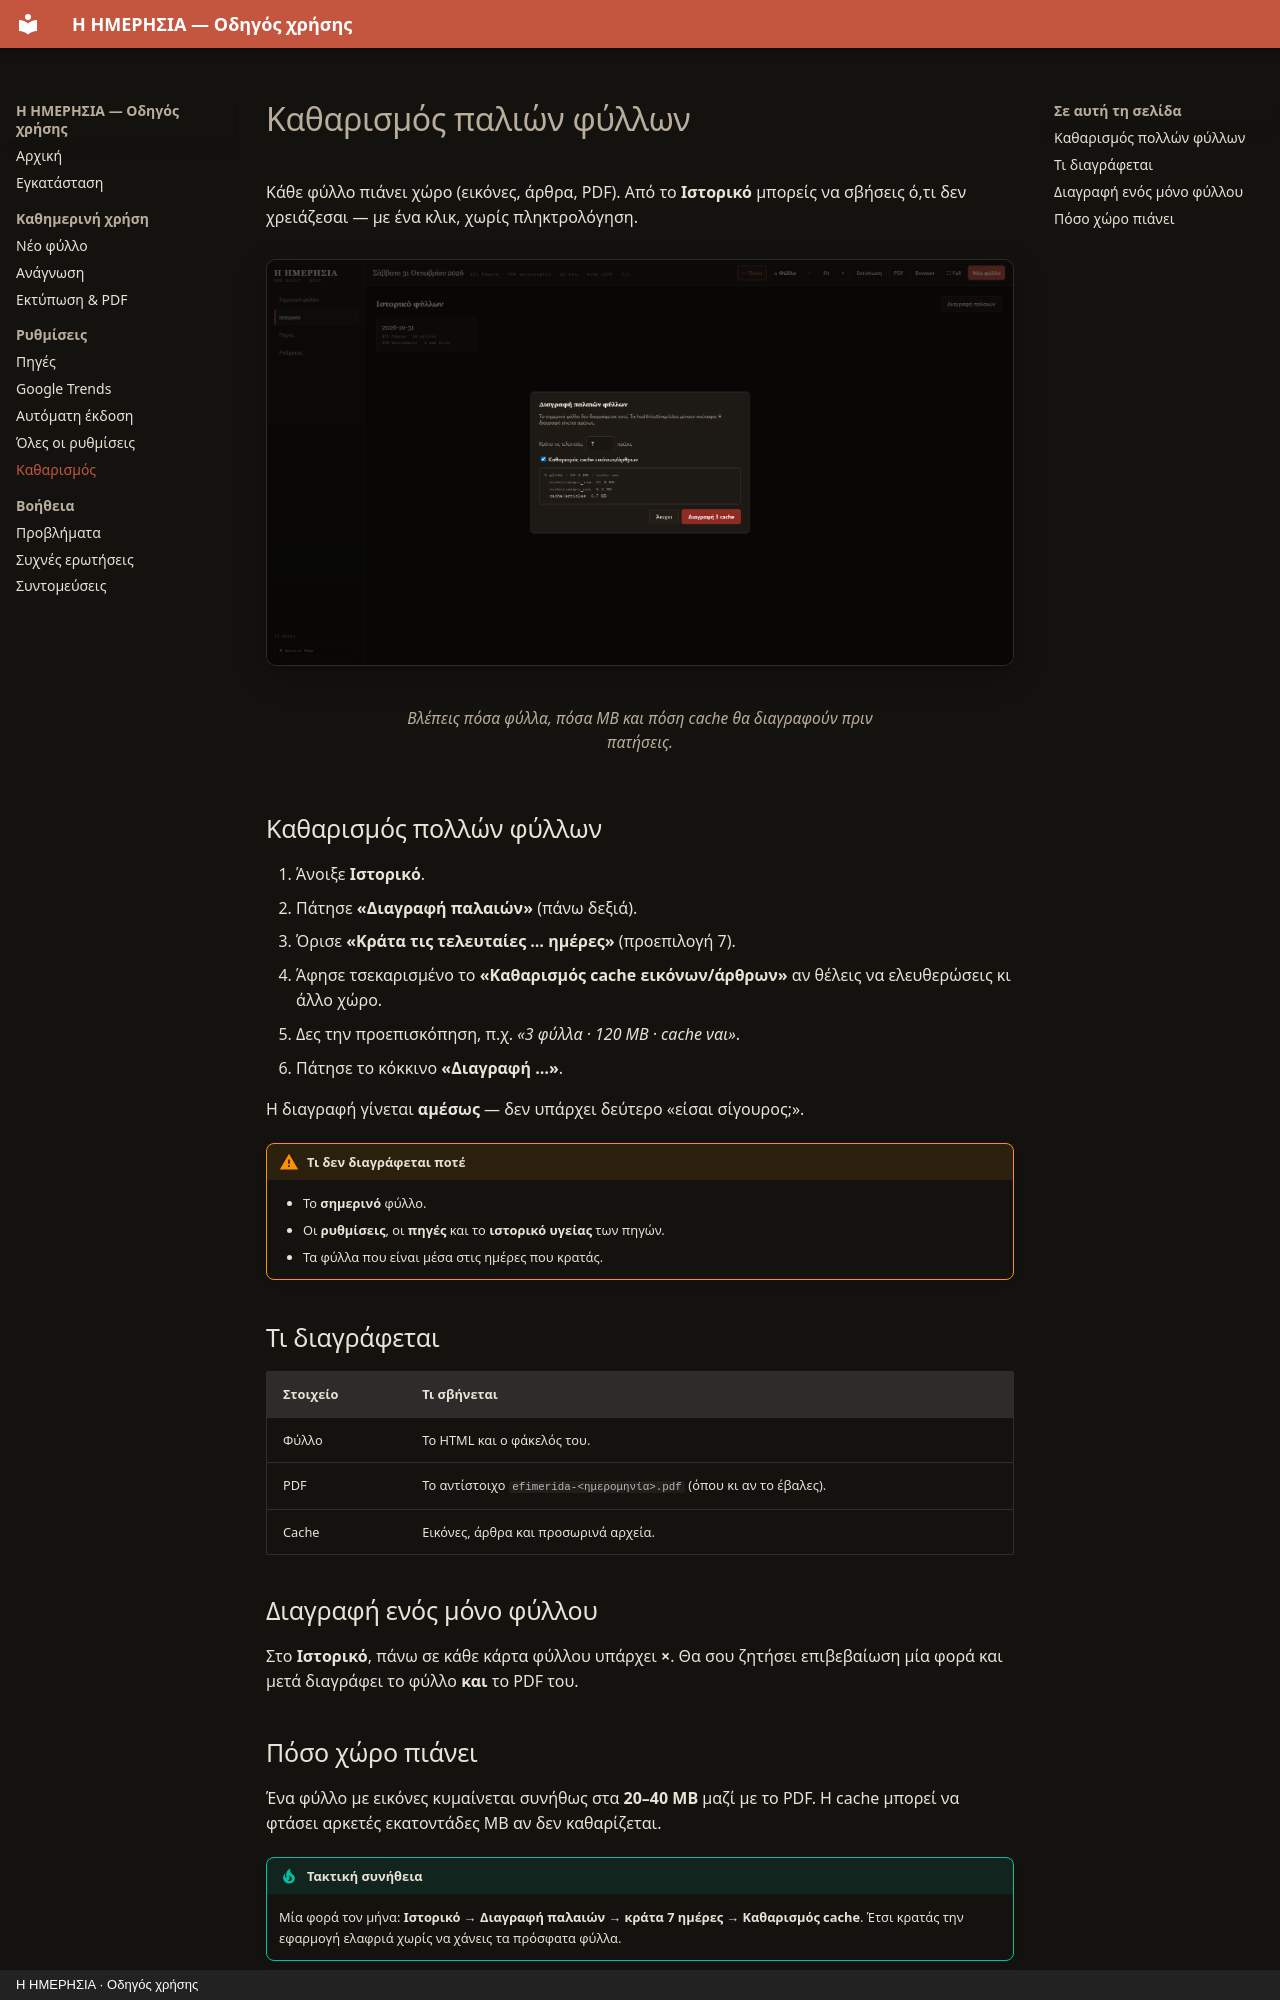

repository: ChrisStathakis/news_feed · page: katharismos.html · generator: mkdocs · copyright: Η ΗΜΕΡΗΣΙΑ · Οδηγός χρήσης

# Καθαρισμός παλιών φύλλων

Κάθε φύλλο πιάνει χώρο (εικόνες, άρθρα, PDF). Από το **Ιστορικό** μπορείς να
σβήσεις ό,τι δεν χρειάζεσαι — με ένα κλικ, χωρίς πληκτρολόγηση.

<figure markdown="span">
  ![Το παράθυρο καθαρισμού με την προεπισκόπηση](assets/07-katharismos.png)
  <figcaption>Βλέπεις πόσα φύλλα, πόσα MB και πόση cache θα διαγραφούν πριν πατήσεις.</figcaption>
</figure>

## Καθαρισμός πολλών φύλλων

1. Άνοιξε **Ιστορικό**.
2. Πάτησε **«Διαγραφή παλαιών»** (πάνω δεξιά).
3. Όρισε **«Κράτα τις τελευταίες … ημέρες»** (προεπιλογή 7).
4. Άφησε τσεκαρισμένο το **«Καθαρισμός cache εικόνων/άρθρων»** αν θέλεις να ελευθερώσεις κι άλλο χώρο.
5. Δες την προεπισκόπηση, π.χ. *«3 φύλλα · 120 MB · cache ναι»*.
6. Πάτησε το κόκκινο **«Διαγραφή …»**.

Η διαγραφή γίνεται **αμέσως** — δεν υπάρχει δεύτερο «είσαι σίγουρος;».

!!! warning "Τι δεν διαγράφεται ποτέ"
    - Το **σημερινό** φύλλο.
    - Οι **ρυθμίσεις**, οι **πηγές** και το **ιστορικό υγείας** των πηγών.
    - Τα φύλλα που είναι μέσα στις ημέρες που κρατάς.

## Τι διαγράφεται

| Στοιχείο | Τι σβήνεται |
|---|---|
| Φύλλο | Το HTML και ο φάκελός του. |
| PDF | Το αντίστοιχο `efimerida-<ημερομηνία>.pdf` (όπου κι αν το έβαλες). |
| Cache | Εικόνες, άρθρα και προσωρινά αρχεία. |

## Διαγραφή ενός μόνο φύλλου

Στο **Ιστορικό**, πάνω σε κάθε κάρτα φύλλου υπάρχει **×**.
Θα σου ζητήσει επιβεβαίωση μία φορά και μετά διαγράφει το φύλλο **και** το PDF του.
